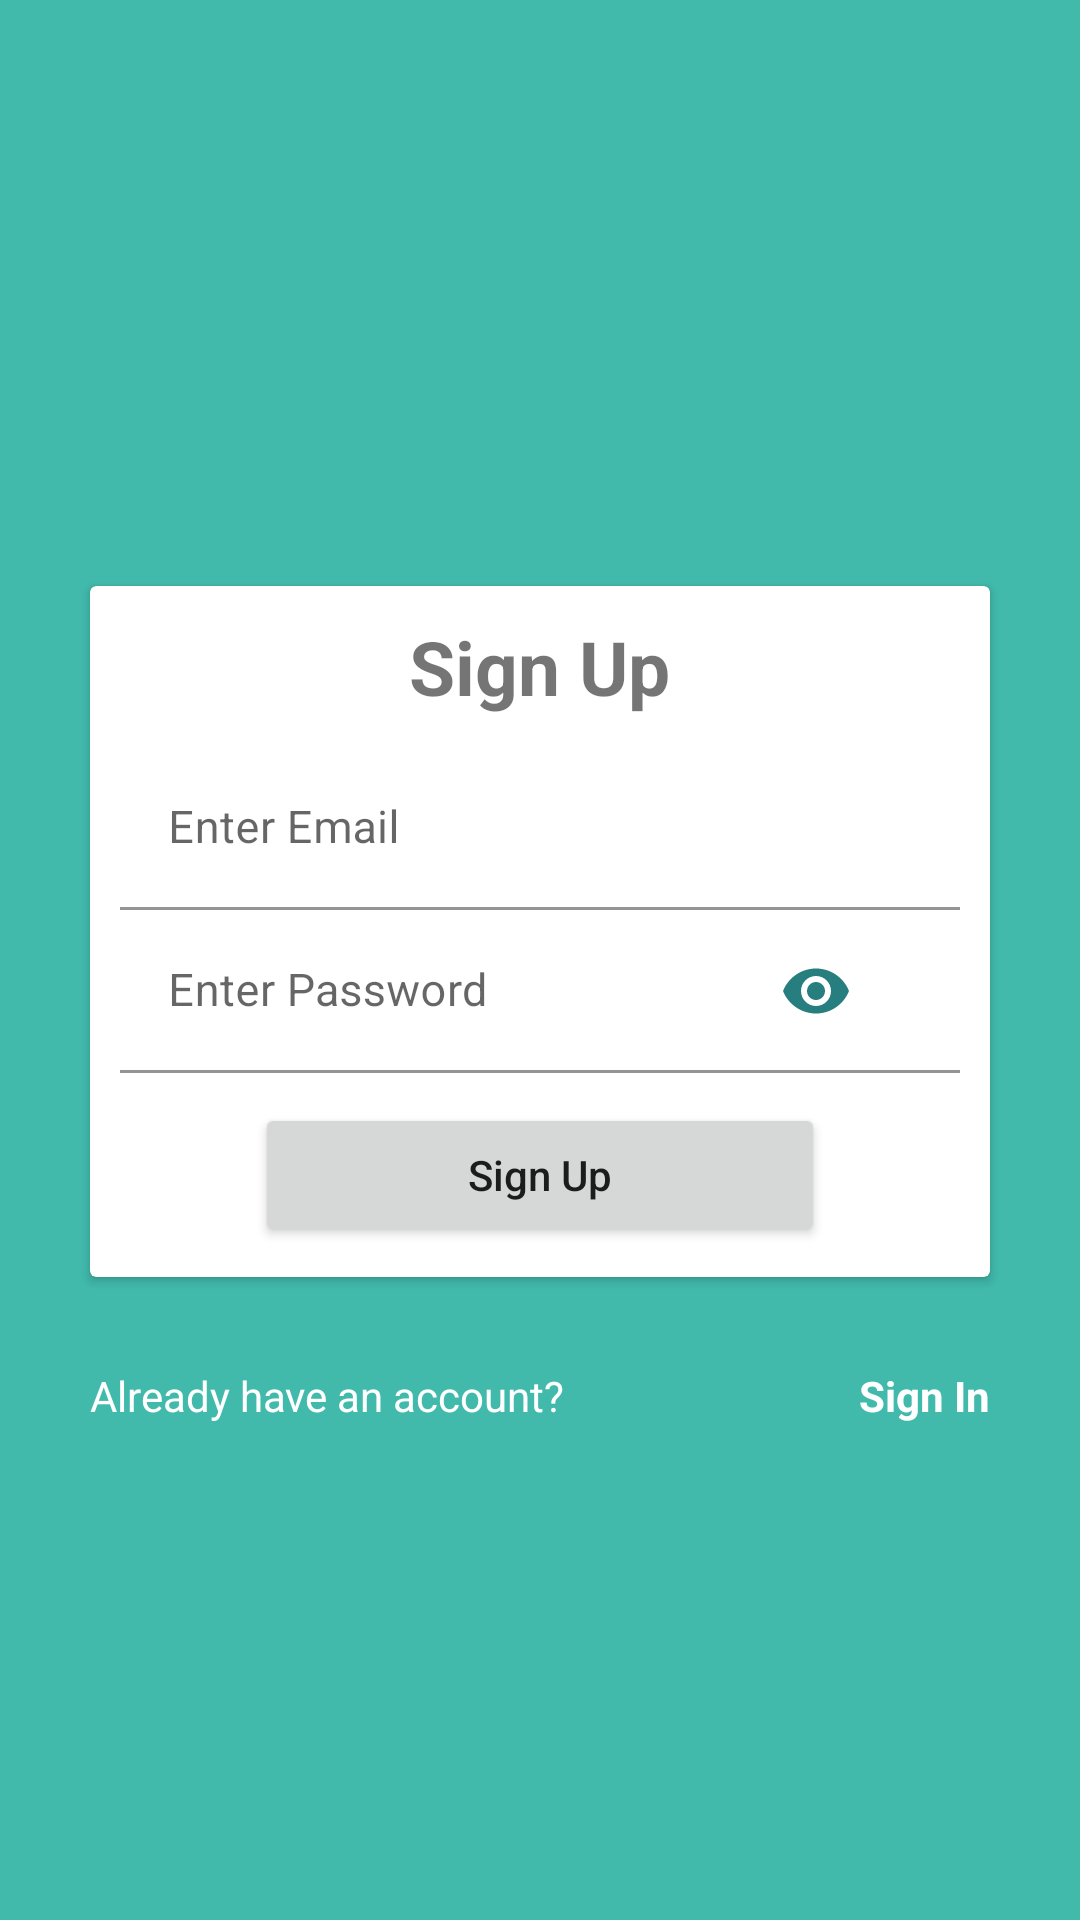

Here is an Android app screen rendered from its layout file. Give the layout XML and the strings, colors and styles it references.
<!-- AndroidManifest.xml: application theme Theme.TaskManagement -->
<!-- res/layout/activity_signup.xml -->
<?xml version="1.0" encoding="utf-8"?>
<LinearLayout xmlns:android="http://schemas.android.com/apk/res/android"
    xmlns:app="http://schemas.android.com/apk/res-auto"
    xmlns:tools="http://schemas.android.com/tools"
    android:layout_width="match_parent"
    android:layout_height="match_parent"
    android:orientation="vertical"
    android:background="@color/primary"
    android:gravity="center_horizontal|center_vertical"
    tools:context=".Signup">
    <androidx.cardview.widget.CardView
        android:layout_width="match_parent"
        android:layout_height="wrap_content"
        android:layout_margin="30dp"
        android:padding="30dp">
        <LinearLayout
            android:layout_width="match_parent"
            android:orientation="vertical"
            android:padding="10dp"
            android:layout_height="wrap_content">
            <TextView
                android:layout_width="wrap_content"
                android:layout_height="wrap_content"
                android:layout_gravity="center"
                android:gravity="center"
                android:textStyle="bold"
                android:textSize="25dp"
                android:text="Sign Up"
                />
            <com.google.android.material.textfield.TextInputLayout
                android:id="@+id/wrapper_email"
                android:layout_width="match_parent"
                android:layout_height="wrap_content"

                android:layout_marginTop="10dp"
                >

                <androidx.appcompat.widget.AppCompatEditText
                    android:id="@+id/email"
                    android:layout_width="match_parent"
                    android:layout_height="wrap_content"
                    android:background="@color/white"
                    android:hint="Enter Email"
                    android:inputType="textEmailAddress"
                    android:textSize="15sp" />
            </com.google.android.material.textfield.TextInputLayout>


            <FrameLayout
                android:id="@+id/password_layout"
                android:layout_width="match_parent"
                android:layout_height="match_parent">

                <com.google.android.material.textfield.TextInputLayout
                    android:id="@+id/wrapper_password"
                    android:layout_width="match_parent"
                    android:layout_height="wrap_content"
                    >

                    <androidx.appcompat.widget.AppCompatEditText
                        android:id="@+id/password"
                        android:layout_width="match_parent"
                        android:layout_height="wrap_content"
                        android:background="@color/white"
                        android:hint="Enter Password"
                        android:inputType="textPassword"
                        android:textColor="#3a3a3a"
                        android:textSize="15sp" />
                </com.google.android.material.textfield.TextInputLayout>

                <androidx.appcompat.widget.AppCompatImageView
                    android:id="@+id/showPassword"
                    android:layout_width="24dp"
                    android:layout_height="24dp"
                    android:layout_gravity="center|end"
                    android:layout_marginEnd="36dp"
                    android:clickable="true"
                    android:focusable="true"
                    android:src="@drawable/ic_eye" />

            </FrameLayout>
            <Button
                android:id="@+id/btnSignUp"
                android:layout_width="match_parent"
                android:layout_height="wrap_content"
                android:layout_marginStart="45dp"
                android:text="Sign Up"
                android:layout_marginTop="10dp"
                android:textAllCaps="false"
                android:layout_marginEnd="45dp"/>
        </LinearLayout>
    </androidx.cardview.widget.CardView>
    <LinearLayout
        android:layout_width="match_parent"
        android:layout_height="wrap_content"
        android:orientation="horizontal"
        android:layout_marginStart="30dp"
        android:layout_marginEnd="30dp"
        >
        <TextView
            android:layout_width="wrap_content"
            android:layout_height="wrap_content"
            android:text="Already have an account?"
            android:textColor="@color/white"
            />
        <TextView
            android:id="@+id/SignIn"
            android:layout_width="match_parent"
            android:layout_height="wrap_content"
            android:text="Sign In"
            android:textColor="@color/white"
            android:textStyle="bold"
            android:layout_gravity="end"
            android:gravity="right"
            />
    </LinearLayout>

</LinearLayout>
<!-- resources referenced by this layout -->
<resources>
  <color name="primary">#41BAAC</color>
  <color name="white">#FFFFFFFF</color>
  <!-- drawable ic_eye (drawable) -->
  <vector android:height="24dp" android:tint="#277E7E"
      android:viewportHeight="24" android:viewportWidth="24"
      android:width="24dp" xmlns:android="http://schemas.android.com/apk/res/android">
      <path android:fillColor="@android:color/white" android:pathData="M12,4.5C7,4.5 2.73,7.61 1,12c1.73,4.39 6,7.5 11,7.5s9.27,-3.11 11,-7.5c-1.73,-4.39 -6,-7.5 -11,-7.5zM12,17c-2.76,0 -5,-2.24 -5,-5s2.24,-5 5,-5 5,2.24 5,5 -2.24,5 -5,5zM12,9c-1.66,0 -3,1.34 -3,3s1.34,3 3,3 3,-1.34 3,-3 -1.34,-3 -3,-3z"/>
  </vector>
  <style name="Theme.TaskManagement" parent="Theme.MaterialComponents.DayNight.NoActionBar">
          
          <item name="colorPrimary">#41BAAC</item>
          <item name="colorPrimaryVariant">#2A786F</item>
          <item name="colorOnPrimary">@color/white</item>
          
          <item name="colorSecondary">#188B7E</item>
          <item name="colorSecondaryVariant">#218844</item>
          <item name="colorOnSecondary">@color/white</item>
          
          <item name="android:statusBarColor" tools:targetApi="l">?attr/colorPrimaryVariant</item>
          
      </style>
</resources>
